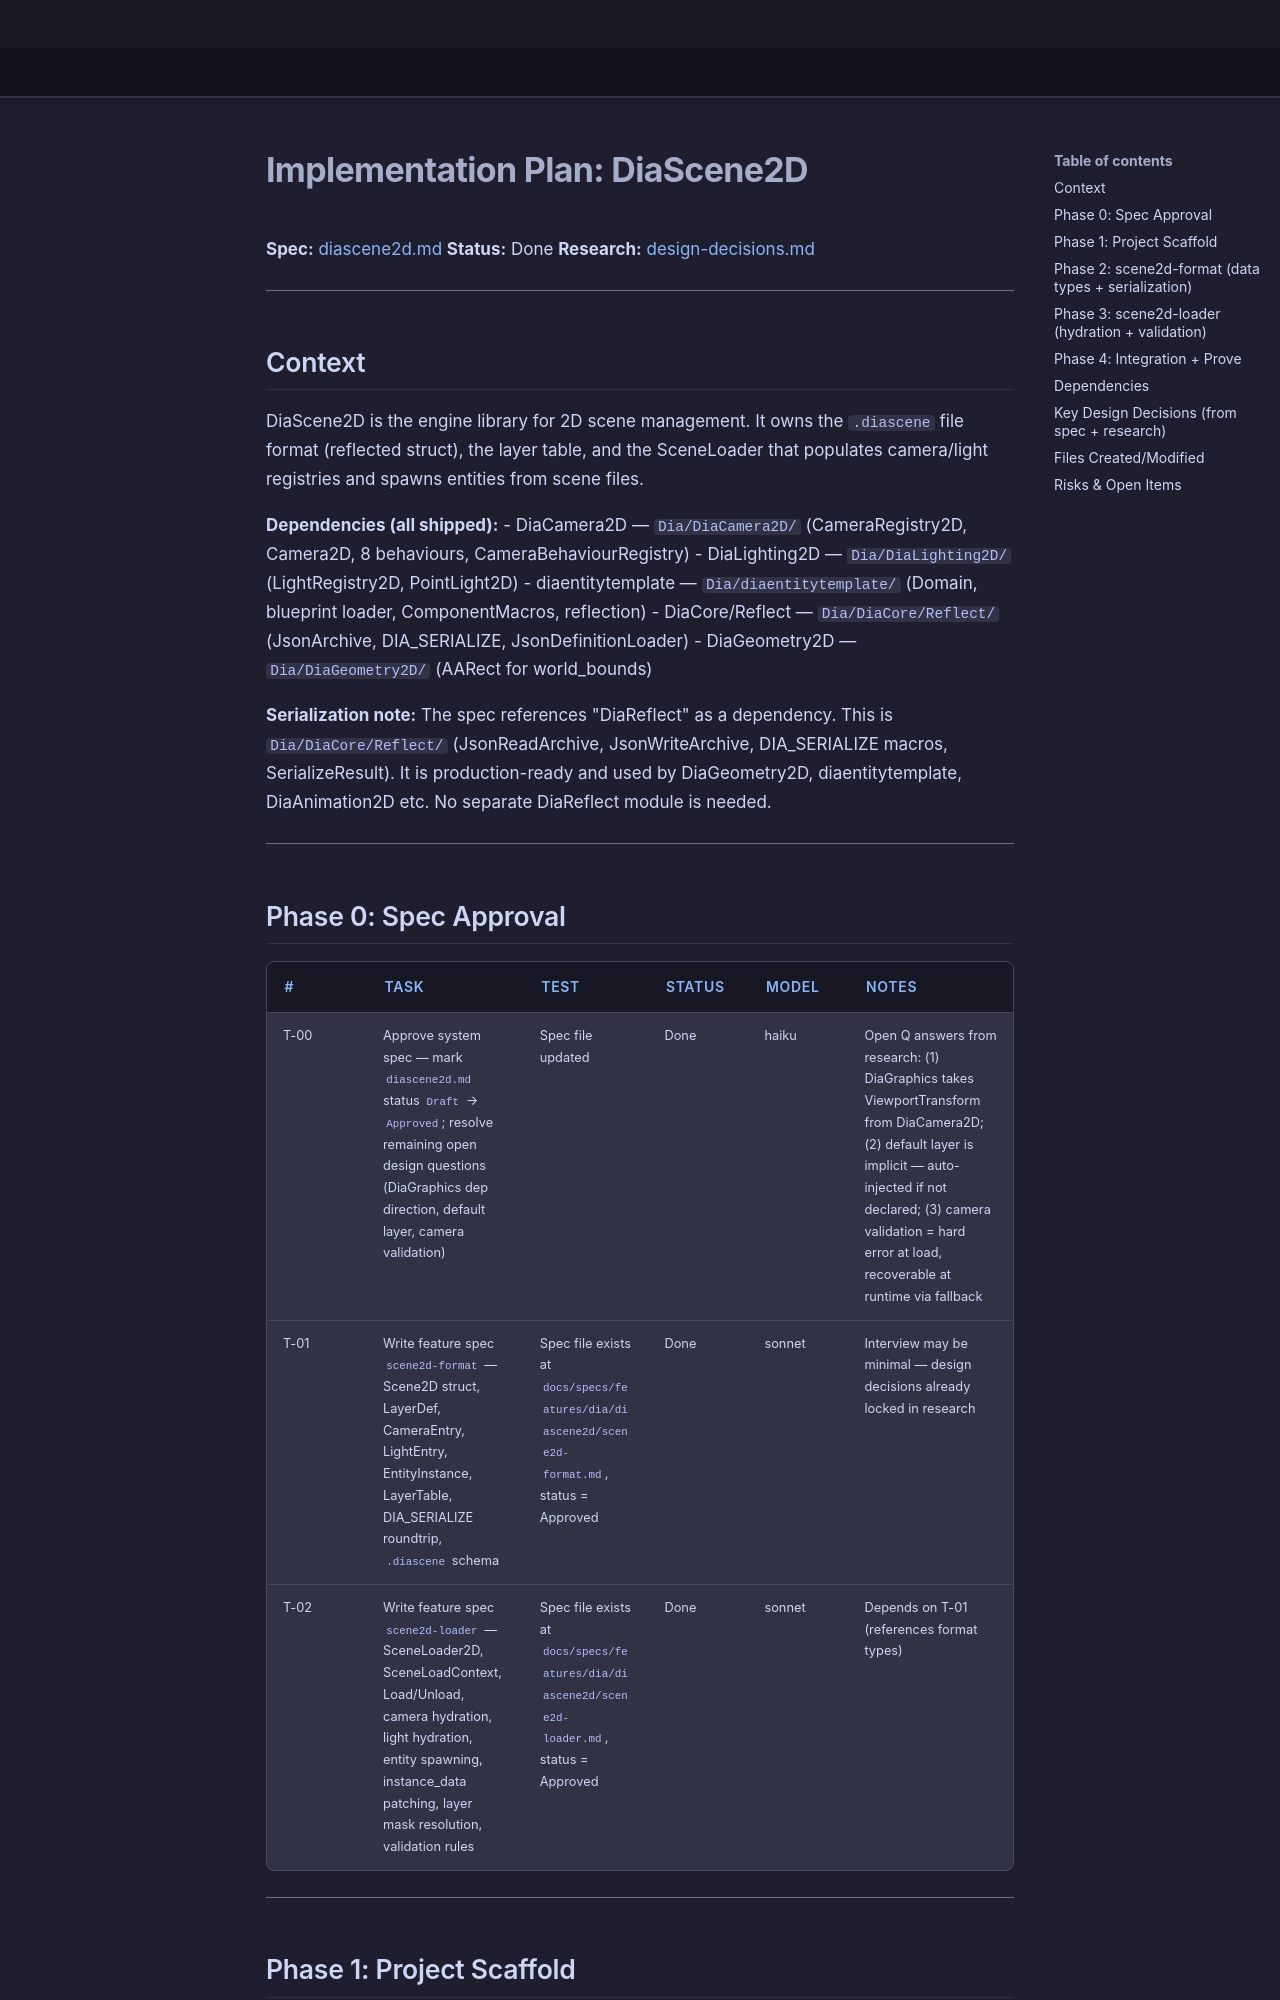

repository: LenihanConor/Cluiche · page: specs/applications/dia/systems/diascene2d/diascene2d.plan/index.html · generator: mkdocs

# Implementation Plan: DiaScene2D

**Spec:** [diascene2d.md](diascene2d.md)
**Status:** Done
**Research:** [design-decisions.md](../../../../../research/diascene2d/design-decisions.md)

---

## Context

DiaScene2D is the engine library for 2D scene management. It owns the `.diascene` file format (reflected struct), the layer table, and the SceneLoader that populates camera/light registries and spawns entities from scene files.

**Dependencies (all shipped):**
- DiaCamera2D — `Dia/DiaCamera2D/` (CameraRegistry2D, Camera2D, 8 behaviours, CameraBehaviourRegistry)
- DiaLighting2D — `Dia/DiaLighting2D/` (LightRegistry2D, PointLight2D)
- diaentitytemplate — `Dia/diaentitytemplate/` (Domain, blueprint loader, ComponentMacros, reflection)
- DiaCore/Reflect — `Dia/DiaCore/Reflect/` (JsonArchive, DIA_SERIALIZE, JsonDefinitionLoader)
- DiaGeometry2D — `Dia/DiaGeometry2D/` (AARect for world_bounds)

**Serialization note:** The spec references "DiaReflect" as a dependency. This is `Dia/DiaCore/Reflect/` (JsonReadArchive, JsonWriteArchive, DIA_SERIALIZE macros, SerializeResult). It is production-ready and used by DiaGeometry2D, diaentitytemplate, DiaAnimation2D etc. No separate DiaReflect module is needed.

---

## Phase 0: Spec Approval

| # | Task | Test | Status | Model | Notes |
|---|------|------|--------|-------|-------|
| T-00 | Approve system spec — mark `diascene2d.md` status `Draft` → `Approved`; resolve remaining open design questions (DiaGraphics dep direction, default layer, camera validation) | Spec file updated | Done | haiku | Open Q answers from research: (1) DiaGraphics takes ViewportTransform from DiaCamera2D; (2) default layer is implicit — auto-injected if not declared; (3) camera validation = hard error at load, recoverable at runtime via fallback |
| T-01 | Write feature spec `scene2d-format` — Scene2D struct, LayerDef, CameraEntry, LightEntry, EntityInstance, LayerTable, DIA_SERIALIZE roundtrip, `.diascene` schema | Spec file exists at `docs/specs/features/dia/diascene2d/scene2d-format.md`, status = Approved | Done | sonnet | Interview may be minimal — design decisions already locked in research |
| T-02 | Write feature spec `scene2d-loader` — SceneLoader2D, SceneLoadContext, Load/Unload, camera hydration, light hydration, entity spawning, instance_data patching, layer mask resolution, validation rules | Spec file exists at `docs/specs/features/dia/diascene2d/scene2d-loader.md`, status = Approved | Done | sonnet | Depends on T-01 (references format types) |

---
